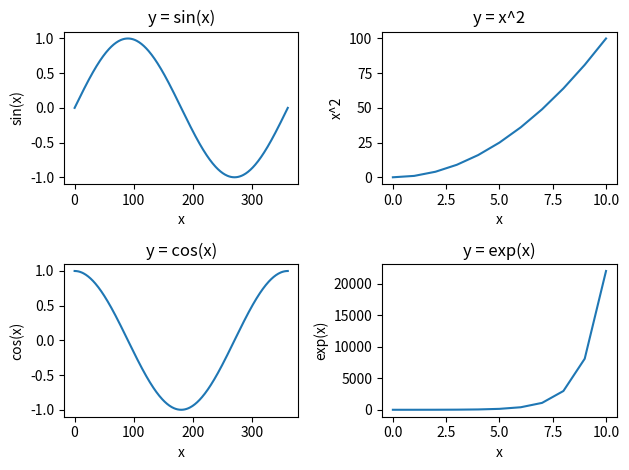

Generate this figure with matplotlib:
"""
13. Write a program that makes use of a function to display sine, cosine,
    polynomial and exponential curves.
"""

import matplotlib.pyplot as plt
import math

def sineCurve():
    # y = sin(degree)
    degrees = [x for x in range(0,360+1)]
    y = [math.sin(math.radians(i)) for i in degrees]
    plt.subplot(2,2,1)
    plt.plot(y)
    plt.xlabel('x')
    plt.ylabel('sin(x)')
    plt.title('y = sin(x)')

def cosineCurve():
    # y = cos(degree)
    degrees = [x for x in range(0,360+1)]
    y = [math.cos(math.radians(i)) for i in degrees]
    plt.subplot(2,2,3)
    plt.plot(y)
    plt.xlabel('x')
    plt.ylabel('cos(x)')
    plt.title('y = cos(x)')

def polynomialCurve():
    # y = x**2
    x = [i for i in range(10+1)]
    y = [i**2 for i in x]
    plt.subplot(2,2,2)
    plt.plot(y)
    plt.xlabel('x')
    plt.ylabel('x^2')
    plt.title('y = x^2')

def exponentialCurve():
    # y = Exp(x)
    x = [i for i in range(10+1)]
    y = [math.exp(i) for i in x]
    plt.subplot(2,2,4)
    plt.plot(y)
    plt.xlabel('x')
    plt.ylabel('exp(x)')
    plt.title('y = exp(x)')

def main():
    """
    Objective: To Plot sine and cosine curves
    Input Parameter: None
    Return Value: None
    """
    sineCurve()
    cosineCurve()
    polynomialCurve()
    exponentialCurve()
    plt.tight_layout()
    plt.show()

if __name__ == '__main__':
    main()